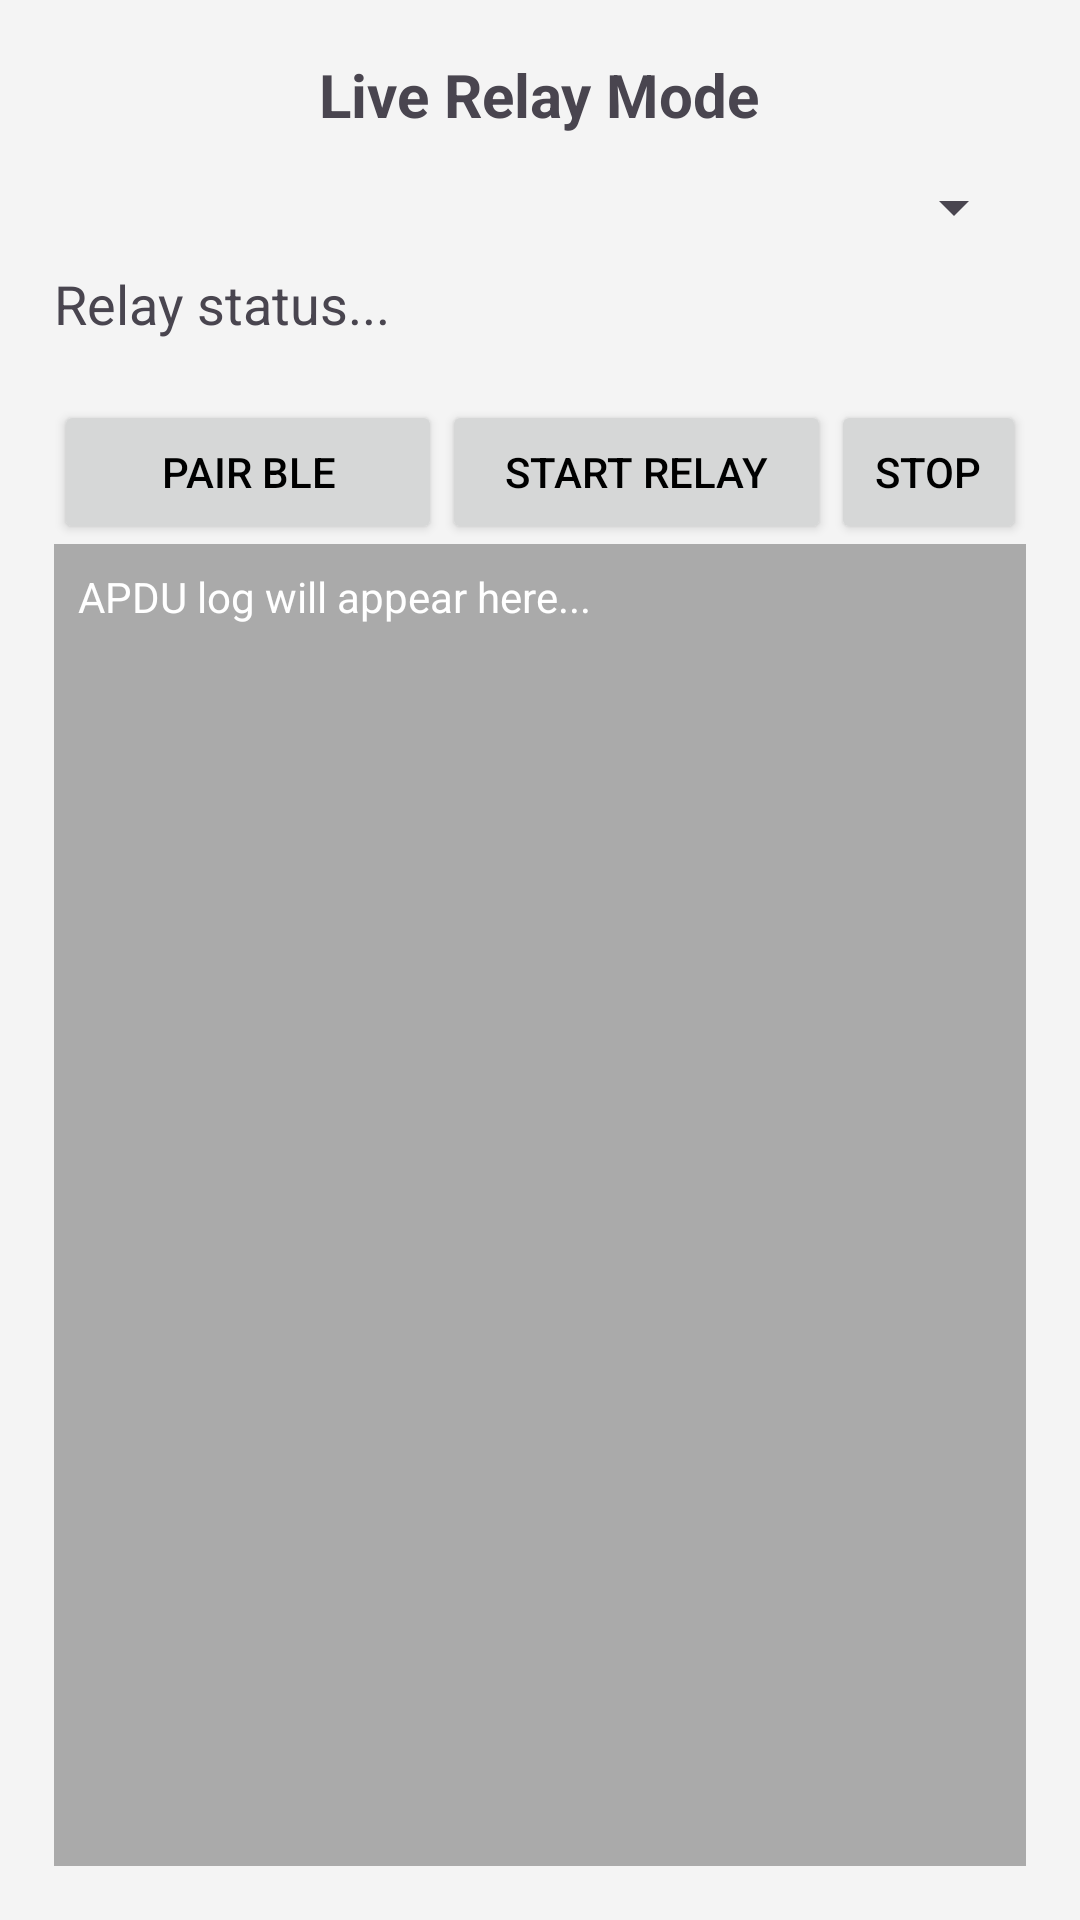

This screen was rendered from an Android layout file. Write that file and the resources it references.
<!-- AndroidManifest.xml: application theme Theme.Nfsp00f3rCompanion -->
<!-- res/layout/activity_relay.xml -->
<LinearLayout xmlns:android="http://schemas.android.com/apk/res/android"
    android:id="@+id/layout_relay"
    android:layout_width="match_parent"
    android:layout_height="match_parent"
    android:orientation="vertical"
    android:padding="18dp">

    <TextView
        android:id="@+id/label_relay"
        android:layout_width="wrap_content"
        android:layout_height="wrap_content"
        android:text="Live Relay Mode"
        android:textStyle="bold"
        android:textSize="20sp"
        android:layout_gravity="center"/>

    <Spinner
        android:id="@+id/spinnerRelayCards"
        android:layout_width="match_parent"
        android:layout_height="wrap_content"
        android:layout_marginTop="12dp"/>

    <TextView
        android:id="@+id/txtRelayStatus"
        android:layout_width="match_parent"
        android:layout_height="wrap_content"
        android:text="Relay status..."
        android:paddingTop="8dp"
        android:paddingBottom="8dp"
        android:textAppearance="?android:attr/textAppearanceMedium"/>

    <LinearLayout
        android:layout_width="match_parent"
        android:layout_height="wrap_content"
        android:orientation="horizontal"
        android:layout_marginTop="12dp"
        android:gravity="center">

        <Button
            android:id="@+id/btnPairRelay"
            android:layout_width="0dp"
            android:layout_height="wrap_content"
            android:layout_weight="2"
            android:text="Pair BLE" />

        <Button
            android:id="@+id/btnStartRelay"
            android:layout_width="0dp"
            android:layout_height="wrap_content"
            android:layout_weight="2"
            android:text="Start Relay" />

        <Button
            android:id="@+id/btnStopRelay"
            android:layout_width="0dp"
            android:layout_height="wrap_content"
            android:layout_weight="1"
            android:text="Stop" />
    </LinearLayout>

    <TextView
        android:id="@+id/txtRelayLog"
        android:layout_width="match_parent"
        android:layout_height="0dp"
        android:layout_weight="1"
        android:text="APDU log will appear here..."
        android:background="@android:color/darker_gray"
        android:textColor="@android:color/white"
        android:padding="8dp"
        android:textIsSelectable="true"
        android:scrollbars="vertical"
        android:overScrollMode="always"/>
</LinearLayout>
<!-- resources referenced by this layout -->
<resources>
  <style name="Theme.Nfsp00f3rCompanion" parent="Theme.Material3.DayNight.NoActionBar">
          <item name="colorPrimary">@color/colorPrimary</item>
          <item name="colorPrimaryDark">@color/colorPrimaryDark</item>
          <item name="colorAccent">@color/colorAccent</item>
          <item name="android:textColorPrimary">@color/black</item>
          <item name="android:windowBackground">@color/gray</item>
      </style>
  <color name="colorPrimary">#23296D</color>
  <color name="colorPrimaryDark">#1A1F55</color>
  <color name="colorAccent">#2196F3</color>
  <color name="black">#000000</color>
  <color name="gray">#F4F4F4</color>
</resources>
